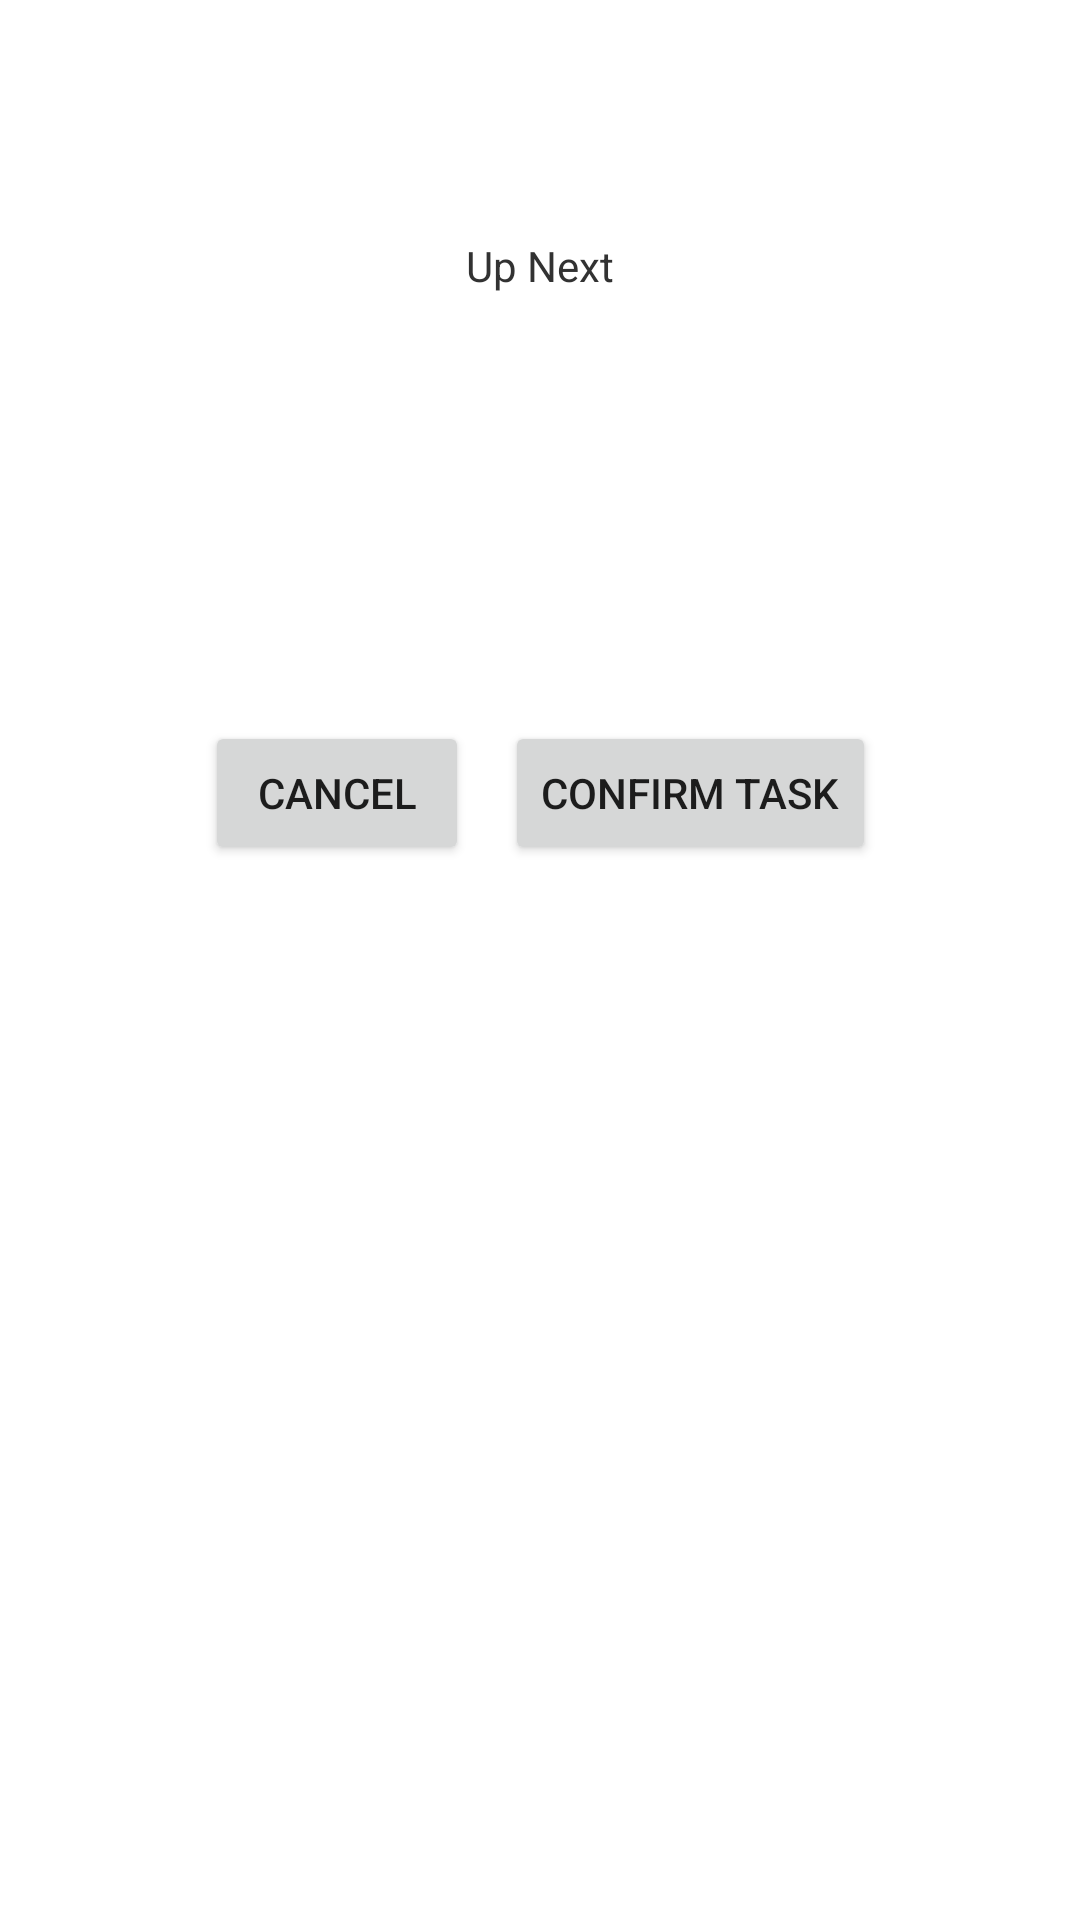

The Android layout XML behind this screen, and the referenced resources:
<!-- AndroidManifest.xml: application theme Theme.CalciumParentApp -->
<!-- res/layout/activity_task_view.xml -->
<?xml version="1.0" encoding="utf-8"?>
<androidx.constraintlayout.widget.ConstraintLayout xmlns:android="http://schemas.android.com/apk/res/android"
    xmlns:app="http://schemas.android.com/apk/res-auto"
    xmlns:tools="http://schemas.android.com/tools"
    android:layout_width="match_parent"
    android:layout_height="match_parent"
    tools:context=".ui.tasks.TaskView">

    <TextView
        android:id="@+id/view_task_task_name"
        android:layout_width="wrap_content"
        android:layout_height="wrap_content"
        android:layout_marginTop="32dp"
        android:textColor="@android:color/primary_text_light"
        android:textSize="24sp"
        android:textStyle="bold"
        app:layout_constraintEnd_toEndOf="parent"
        app:layout_constraintStart_toStartOf="parent"
        app:layout_constraintTop_toTopOf="parent" />

    <ImageView
        android:id="@+id/view_task_child_icon"
        android:layout_width="80dp"
        android:layout_height="80dp"
        android:layout_marginStart="32dp"
        android:layout_marginTop="64dp"
        app:layout_constraintStart_toStartOf="parent"
        app:layout_constraintTop_toBottomOf="@+id/view_task_task_name"
        app:srcCompat="@drawable/default_profile_photo" />

    <TextView
        android:id="@+id/view_task_child_name"
        android:layout_width="wrap_content"
        android:layout_height="wrap_content"
        android:layout_marginStart="28dp"
        android:textColor="@android:color/secondary_text_light"
        android:textSize="16sp"
        app:layout_constraintBottom_toBottomOf="@+id/view_task_child_icon"
        app:layout_constraintEnd_toEndOf="parent"
        app:layout_constraintHorizontal_bias="0.0"
        app:layout_constraintStart_toEndOf="@+id/view_task_child_icon"
        app:layout_constraintTop_toTopOf="@+id/view_task_child_icon"
        app:layout_constraintWidth_max="160dp"/>

    <TextView
        android:id="@+id/textView6"
        android:layout_width="wrap_content"
        android:layout_height="wrap_content"
        android:layout_marginBottom="16dp"
        android:text="@string/view_task_up_next_text"
        android:textColor="@android:color/secondary_text_light"
        app:layout_constraintBottom_toTopOf="@+id/view_task_child_icon"
        app:layout_constraintEnd_toEndOf="parent"
        app:layout_constraintStart_toStartOf="parent"
        app:layout_constraintTop_toBottomOf="@+id/view_task_task_name" />

    <LinearLayout
        android:layout_width="wrap_content"
        android:layout_height="wrap_content"
        android:layout_marginTop="32dp"
        android:orientation="horizontal"
        app:layout_constraintEnd_toEndOf="parent"
        app:layout_constraintStart_toStartOf="parent"
        app:layout_constraintTop_toBottomOf="@+id/view_task_child_icon">

        <Button
            android:id="@+id/view_task_cancel"
            android:layout_width="wrap_content"
            android:layout_height="wrap_content"
            android:layout_marginLeft="6dp"
            android:layout_marginRight="6dp"
            android:layout_weight="1"
            android:text="@android:string/cancel" />

        <Button
            android:id="@+id/view_task_confirm_button"
            android:layout_width="wrap_content"
            android:layout_height="wrap_content"
            android:layout_marginLeft="6dp"
            android:layout_marginRight="6dp"
            android:layout_weight="1"
            android:text="@string/view_task_confirm_task_text" />
    </LinearLayout>
</androidx.constraintlayout.widget.ConstraintLayout>
<!-- resources referenced by this layout -->
<resources>
  <string name="view_task_confirm_task_text">Confirm Task</string>
  <string name="view_task_up_next_text">Up Next</string>
  <style name="Theme.CalciumParentApp" parent="Theme.MaterialComponents.Light">
          
          <item name="colorPrimary">@color/primary</item>
          <item name="colorPrimaryVariant">@color/primarydark</item>
          <item name="colorOnPrimary">@color/black</item>
          
          <item name="colorSecondary">@color/secondaryColor</item>
          <item name="colorSecondaryVariant">@color/secondaryDarkColor</item>
          <item name="colorOnSecondary">@color/black</item>
          
          <item name="android:statusBarColor" tools:targetApi="l">?attr/colorPrimaryVariant</item>
          <item name="android:windowLightStatusBar">true</item>
          
          <item name="actionMenuTextColor">@color/white</item>
          <item name="titleTextColor">@android:color/white</item>
          <item name="subtitleTextColor">@android:color/white</item>
      </style>
  <color name="primary">#ffa726</color>
  <color name="primarydark">#c77800</color>
  <color name="black">#FF000000</color>
  <color name="secondaryColor">#4fc3f7</color>
  <color name="secondaryDarkColor">#0093c4</color>
  <color name="white">#FFFFFFFF</color>
</resources>
